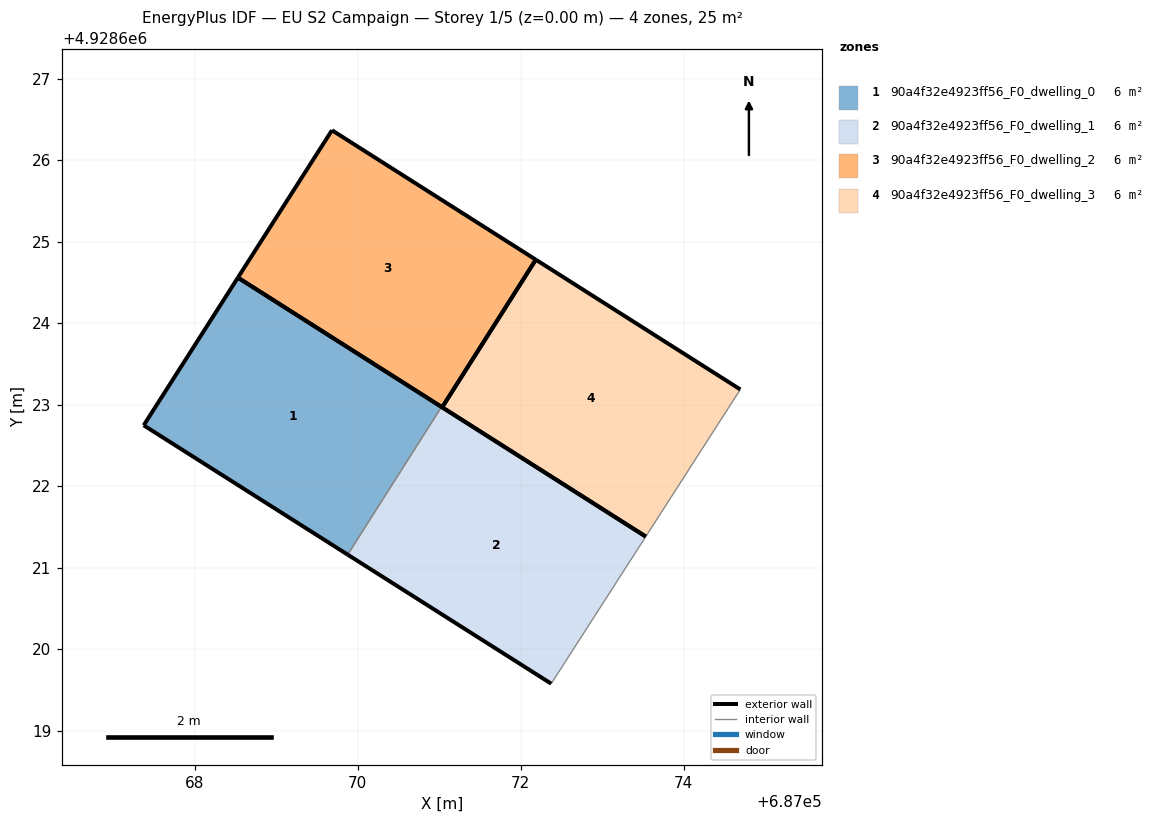
=== STOREY PLAN SPEC (per zone: floor XY polygon, exterior-wall plan segments, windows/doors) ===
zone 1: 90a4f32e4923ff56_F0_dwelling_0  (6.4 m²)
  floor: (687069.88, 4928621.16) (687071.03, 4928622.97) (687068.53, 4928624.56) (687067.37, 4928622.75)
  exterior wall: (687069.88, 4928621.16) – (687067.37, 4928622.75)  [3.0 m]
  exterior wall: (687067.37, 4928622.75) – (687068.53, 4928624.56)  [2.1 m]
  exterior wall: (687068.53, 4928624.56) – (687071.03, 4928622.97)  [3.0 m]
  interior walls: 1
zone 2: 90a4f32e4923ff56_F0_dwelling_1  (6.4 m²)
  floor: (687072.37, 4928619.58) (687073.53, 4928621.38) (687071.03, 4928622.97) (687069.88, 4928621.16)
  exterior wall: (687071.03, 4928622.97) – (687073.53, 4928621.38)  [3.0 m]
  exterior wall: (687072.37, 4928619.58) – (687069.88, 4928621.16)  [3.0 m]
  interior walls: 2
zone 3: 90a4f32e4923ff56_F0_dwelling_2  (6.4 m²)
  floor: (687071.04, 4928622.97) (687072.19, 4928624.78) (687069.68, 4928626.37) (687068.53, 4928624.56)
  exterior wall: (687068.53, 4928624.56) – (687069.68, 4928626.37)  [2.1 m]
  exterior wall: (687069.68, 4928626.37) – (687072.19, 4928624.78)  [3.0 m]
  exterior wall: (687071.04, 4928622.97) – (687068.53, 4928624.56)  [3.0 m]
  exterior wall: (687072.19, 4928624.78) – (687071.04, 4928622.97)  [2.1 m]
zone 4: 90a4f32e4923ff56_F0_dwelling_3  (6.4 m²)
  floor: (687073.53, 4928621.38) (687074.69, 4928623.19) (687072.19, 4928624.78) (687071.04, 4928622.97)
  exterior wall: (687072.19, 4928624.78) – (687074.69, 4928623.19)  [3.0 m]
  exterior wall: (687073.53, 4928621.38) – (687071.04, 4928622.97)  [3.0 m]
  exterior wall: (687071.04, 4928622.97) – (687072.19, 4928624.78)  [2.1 m]
  interior walls: 1

=== DERIVED (storey summary) ===
Building: EU S2 Campaign
Storey: 1 of 5  (floor level z = 0.00 m)
Storey gross floor area: 25.4 m²
Zones on this storey: 4
  - 90a4f32e4923ff56_F0_dwelling_0: floor 6.4 m²; exterior wall 8.1 m (24.2 m²); WWR 0.0%
  - 90a4f32e4923ff56_F0_dwelling_1: floor 6.4 m²; exterior wall 5.9 m (17.8 m²); WWR 0.0%
  - 90a4f32e4923ff56_F0_dwelling_2: floor 6.4 m²; exterior wall 10.2 m (30.7 m²); WWR 0.0%
  - 90a4f32e4923ff56_F0_dwelling_3: floor 6.4 m²; exterior wall 8.1 m (24.2 m²); WWR 0.0%
Zone adjacency (shared interzone walls):
  - 90a4f32e4923ff56_F0_dwelling_0 ↔ 90a4f32e4923ff56_F0_dwelling_1